Run: headless pygame with SDL's dummy video driver; simulated clock (each Clock.tick advances the game by its frame time, no real sleeping); random seed 0; keys injected as events and as key.get_pressed() state; no mouse input.
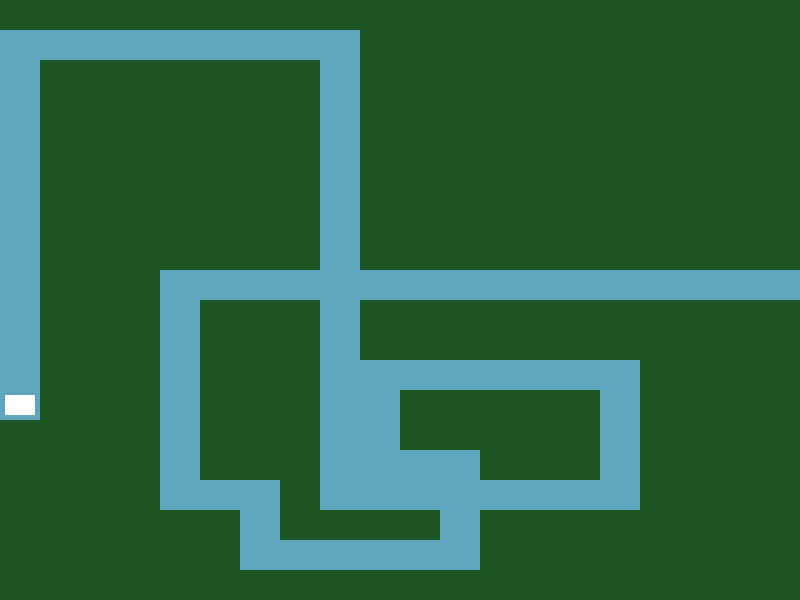
Frame 1 of 4 · flips 1–60 · no input
Frame 2 of 4 · flips 61–180 · tapped SPACE, RETURN · held RIGHT (→), D · screen unchanged from frame 1, image omitted
Frame 3 of 4 · flips 181–300 · held DOWN (↓), S · screen unchanged from frame 2, image omitted
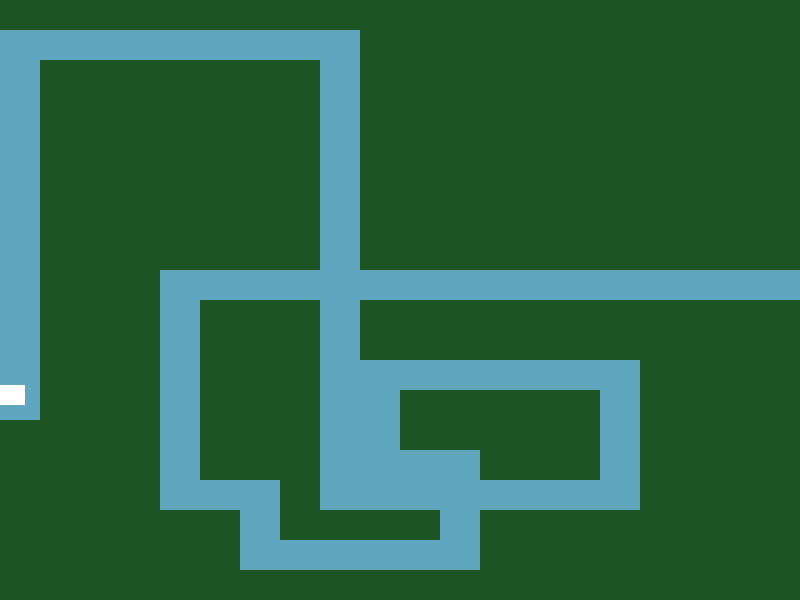
Frame 4 of 4 · flips 301–420 · held LEFT (←), A, UP (↑), W

The pygame program that drew these frames:

import pygame
import random

### Display Variables
TITLE = 'Maze Game' # Title that appears in the window title
FPS = 30 # Frames per second
WIDTH = 800
HEIGHT = 600
SCREENDIM = (WIDTH, HEIGHT)

# Colour Variables
WHITE = (255, 255, 255)
GREY = (50, 50, 50)
DARK_GREEN = (28,84,35)
LIGHT_BLUE = (96, 166, 191)
### Create the window

screen = pygame.display.set_mode(SCREENDIM) # creates the main surface where all other assets are place on top
pygame.display.set_caption(TITLE) # updates the window title w/ TITLE
screen.fill(GREY) # Fills the entire surface w/ the colour --> fill = erase/clear

clock = pygame.time.Clock() # starts a clock obj to measure time

class Tile(pygame.sprite.Sprite):
    def __init__(self, x, y, state, colour):
        pygame.sprite.Sprite.__init__(self)
        self.state = state #Can change to 1 to test over tile
        self.image = pygame.Surface((40, 30))
        self.image.fill(colour)
        self.rect = self.image.get_rect()
        self.rect.center = (((x * 40) + 20), ((y * 30) + 15))


class Player(pygame.sprite.Sprite):
    def __init__(self, x):
        pygame.sprite.Sprite.__init__(self)
        self.image = pygame.Surface((30, 20))
        self.image.fill(WHITE)
        self.rect = self.image.get_rect()
        self.rect.center = (20, ((x * 30) + 15))

    def update(self, x, y):
        self.rect.x += x
        self.rect.y += y

class MazeGen():
    def __init__(self):
        self.maze = []
        self.n = random.randrange(5, 8)
        self.connections = []
        self.row = 2
        self.col = 0
        self.dim = 20
    
    def empty_maze(self):
        for i in range(0, self.dim):
            self.maze.append([0]*self.dim)
        
    def set_start(self):
        self.connections.append([random.randrange(self.dim), 0])
        self.row = self.connections[0][0]
    
    def set_end(self):
        self.connections.append([random.randrange(self.dim), 19])
    
    def new_connection(self):
        for i in range(0, self.n):
            self.connections.append([random.randrange(0,self.dim), random.randrange(0, self.dim-1)])
    
    def connect_points(self):
        self.maze[self.connections[0][0]][0] = 1
        for j in range(0, len(self.connections)):
            # vertical movement
            diff_row = self.connections[j][0] - self.row
            if diff_row <= 0:
                for i in range(0, diff_row*-1):
                    self.row -= 1
                    self.maze[self.row][self.col] = 1
            if diff_row > 0:
                for i in range(0, diff_row):
                    self.row += 1
                    self.maze[self.row][self.col] = 1
                    
            diff_col = self.connections[j][1] - self.col
            if diff_col < 0:
                for i in range(0, diff_col*-1):
                    self.col -= 1
                    self.maze[self.row][self.col] = 1
            
            if diff_col >=0:
                for i in range(0, diff_col):
                    self.col += 1
                    self.maze[self.row][self.col] = 1

    def get_maze(self):
        return self.maze

obj = MazeGen()
obj.empty_maze()
obj.set_start()
obj.new_connection()
obj.set_end()
obj.connect_points()

wall_tiles = pygame.sprite.Group()
walk_tiles = pygame.sprite.Group()

positionState = obj.get_maze()

for i in range(20):
    for j in range(20):
        if positionState[i][j] == 0:
            colour = DARK_GREEN
        else:
            colour = LIGHT_BLUE
        tile = Tile(j, i, positionState[i][j], colour)
        if tile.state == 0:
            wall_tiles.add(tile)
        else:
            walk_tiles.add(tile)

startingX = obj.connections[0][0] 
player_sprite = pygame.sprite.Group()
player = Player(startingX)
player_sprite.add(player)

running = True

while running:
    for event in pygame.event.get(): 
        if event.type == pygame.QUIT:
            running = False
        if event.type == pygame.KEYDOWN:

            if event.key == pygame.K_LEFT and (pygame.sprite.spritecollideany(player, wall_tiles, collided = None) == None):
                player_sprite.update(-10, 0)
                if pygame.sprite.spritecollideany(player, wall_tiles, collided = None) != None:
                    player_sprite.update(10, 0)

            if event.key == pygame.K_RIGHT and (pygame.sprite.spritecollideany(player, wall_tiles, collided = None) == None):
                player_sprite.update(10, 0)
                if pygame.sprite.spritecollideany(player, wall_tiles, collided = None) != None:
                    player_sprite.update(-10, 0)

            if event.key == pygame.K_UP and (pygame.sprite.spritecollideany(player, wall_tiles, collided = None) == None):
                player_sprite.update(0, -10)
                if pygame.sprite.spritecollideany(player, wall_tiles, collided = None) != None:
                    player_sprite.update(0, 10)

            if event.key == pygame.K_DOWN and (pygame.sprite.spritecollideany(player, wall_tiles, collided = None) == None):
                player_sprite.update(0, 10)
                if pygame.sprite.spritecollideany(player, wall_tiles, collided = None) != None:
                    player_sprite.update(0, -10)

    pygame.display.update()
    screen.fill(GREY)
    
    wall_tiles.draw(screen)
    walk_tiles.draw(screen)
    
    player_sprite.draw(screen)
